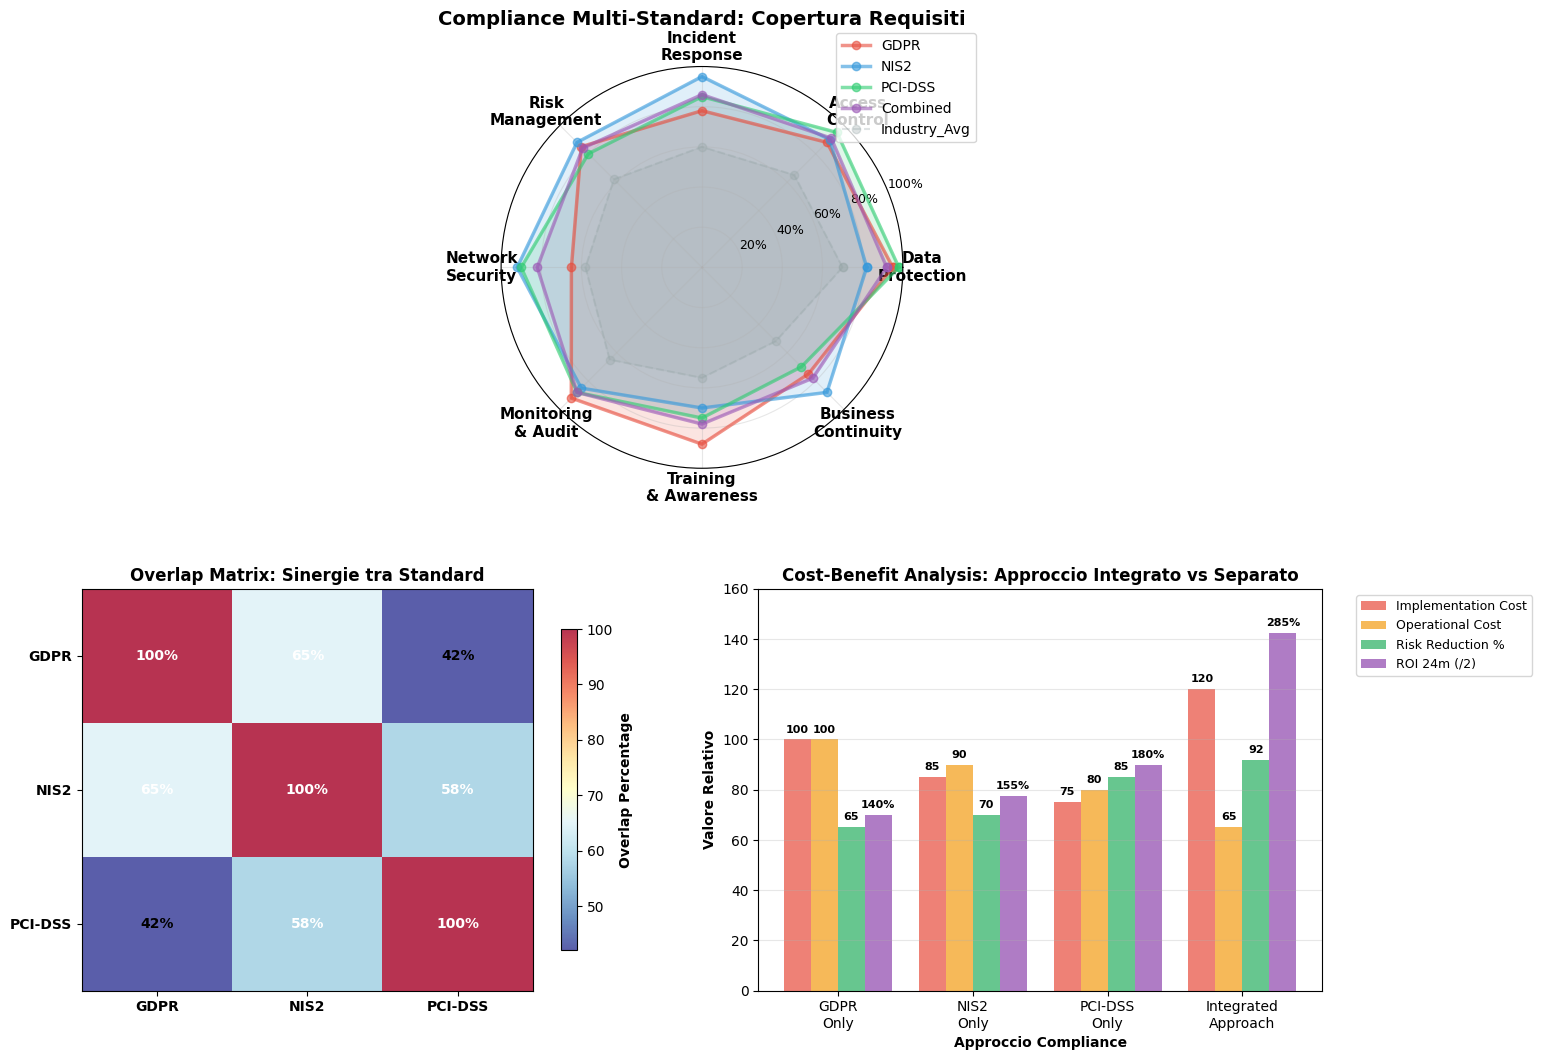

Here is the Python script that generated this plot: (Note: this script raises an exception after producing the figure.)
"""
Capitolo 4: Multi-Standard Compliance Radar Chart
Visualizzazione moderna dei requisiti GDPR, NIS2, PCI-DSS
"""
import matplotlib.pyplot as plt
import numpy as np
from math import pi
import seaborn as sns
from matplotlib.patches import Circle
import pandas as pd

# Setup figura moderna
plt.style.use('default')
fig = plt.figure(figsize=(16, 12))
gs = fig.add_gridspec(2, 2, hspace=0.3, wspace=0.2)

# Colori per i diversi standard
colors = {
    'GDPR': '#E74C3C',      # Rosso
    'NIS2': '#3498DB',      # Blu
    'PCI-DSS': '#2ECC71',   # Verde
    'Combined': '#9B59B6',   # Viola
    'Industry_Avg': '#95A5A6'  # Grigio
}

# === RADAR CHART PRINCIPALE (Top) ===
ax1 = plt.subplot(gs[0, :], projection='polar')

# Categorie di compliance (8 aree principali)
categories = [
    'Data\nProtection', 'Access\nControl', 'Incident\nResponse', 
    'Risk\nManagement', 'Network\nSecurity', 'Monitoring\n& Audit',
    'Training\n& Awareness', 'Business\nContinuity'
]

# Scores per standard (0-100)
scores = {
    'GDPR': [95, 88, 78, 85, 65, 92, 88, 75],
    'NIS2': [82, 90, 95, 88, 92, 85, 70, 88],
    'PCI-DSS': [98, 95, 85, 80, 90, 88, 75, 70],
    'Combined': [92, 91, 86, 84, 82, 88, 78, 78],
    'Industry_Avg': [70, 65, 60, 62, 58, 65, 55, 52]
}

# Numero di variabili
N = len(categories)

# Calcolo angoli per ogni asse
angles = [n / float(N) * 2 * pi for n in range(N)]
angles += angles[:1]  # Chiude il cerchio

# Plot per ogni standard
for standard, color in colors.items():
    values = scores[standard]
    values += values[:1]  # Chiude la forma
    
    alpha = 0.6 if standard != 'Industry_Avg' else 0.3
    linewidth = 2.5 if standard != 'Industry_Avg' else 1.5
    linestyle = '--' if standard == 'Industry_Avg' else '-'
    
    ax1.plot(angles, values, 'o-', linewidth=linewidth, 
            label=standard, color=color, alpha=alpha, linestyle=linestyle)
    ax1.fill(angles, values, alpha=0.15, color=color)

# Customizzazione radar
ax1.set_xticks(angles[:-1])
ax1.set_xticklabels(categories, fontsize=11, fontweight='bold')
ax1.set_ylim(0, 100)
ax1.set_yticks([20, 40, 60, 80, 100])
ax1.set_yticklabels(['20%', '40%', '60%', '80%', '100%'], fontsize=9)
ax1.grid(True, alpha=0.3)
ax1.set_title('Compliance Multi-Standard: Copertura Requisiti', 
             fontsize=14, fontweight='bold', pad=30)

# Cerchi di riferimento per target
circle_60 = Circle((0, 0), 60, transform=ax1.transData._b, 
                  fill=False, color='orange', alpha=0.3, linestyle=':', linewidth=2)
circle_80 = Circle((0, 0), 80, transform=ax1.transData._b, 
                  fill=False, color='green', alpha=0.3, linestyle=':', linewidth=2)

ax1.legend(loc='upper right', bbox_to_anchor=(1.2, 1.1), fontsize=10)

# === OVERLAP ANALYSIS (Bottom Left) ===
ax2 = plt.subplot(gs[1, 0])

# Matrice di overlap tra standard
standards = ['GDPR', 'NIS2', 'PCI-DSS']
overlap_matrix = np.array([
    [100, 65, 42],  # GDPR overlaps
    [65, 100, 58],  # NIS2 overlaps  
    [42, 58, 100]   # PCI-DSS overlaps
])

# Heatmap moderna
im = ax2.imshow(overlap_matrix, cmap='RdYlBu_r', aspect='auto', alpha=0.8)

# Aggiungi valori nella matrice
for i in range(len(standards)):
    for j in range(len(standards)):
        text = ax2.text(j, i, f'{overlap_matrix[i, j]}%',
                       ha='center', va='center', fontweight='bold',
                       color='white' if overlap_matrix[i, j] > 50 else 'black')

ax2.set_xticks(np.arange(len(standards)))
ax2.set_yticks(np.arange(len(standards)))
ax2.set_xticklabels(standards, fontweight='bold')
ax2.set_yticklabels(standards, fontweight='bold')
ax2.set_title('Overlap Matrix: Sinergie tra Standard', fontsize=12, fontweight='bold')

# Colorbar
cbar = plt.colorbar(im, ax=ax2, shrink=0.8)
cbar.set_label('Overlap Percentage', fontweight='bold')

# === COST-BENEFIT ANALYSIS (Bottom Right) ===
ax3 = plt.subplot(gs[1, 1])

# Dati costi implementazione vs benefici
implementation_data = {
    'Standard': ['GDPR\nOnly', 'NIS2\nOnly', 'PCI-DSS\nOnly', 'Integrated\nApproach'],
    'Implementation_Cost': [100, 85, 75, 120],  # Base 100
    'Operational_Cost': [100, 90, 80, 65],     # Annual 
    'Risk_Reduction': [65, 70, 85, 92],        # %
    'ROI_24m': [140, 155, 180, 285]            # %
}

x_pos = np.arange(len(implementation_data['Standard']))

# Multi-bar chart
width = 0.2
bars1 = ax3.bar(x_pos - 1.5*width, implementation_data['Implementation_Cost'], width, 
               label='Implementation Cost', color='#E74C3C', alpha=0.7)
bars2 = ax3.bar(x_pos - 0.5*width, implementation_data['Operational_Cost'], width,
               label='Operational Cost', color='#F39C12', alpha=0.7)
bars3 = ax3.bar(x_pos + 0.5*width, implementation_data['Risk_Reduction'], width,
               label='Risk Reduction %', color='#27AE60', alpha=0.7)
bars4 = ax3.bar(x_pos + 1.5*width, [r/2 for r in implementation_data['ROI_24m']], width,
               label='ROI 24m (/2)', color='#8E44AD', alpha=0.7)

# Aggiungi valori sopra le barre
for i, bars in enumerate([bars1, bars2, bars3, bars4]):
    for j, bar in enumerate(bars):
        height = bar.get_height()
        if i == 3:  # ROI values (scaled down)
            actual_value = implementation_data['ROI_24m'][j]
            ax3.text(bar.get_x() + bar.get_width()/2., height + 2,
                    f'{actual_value}%', ha='center', va='bottom', fontsize=8, fontweight='bold')
        else:
            ax3.text(bar.get_x() + bar.get_width()/2., height + 2,
                    f'{height:.0f}', ha='center', va='bottom', fontsize=8, fontweight='bold')

ax3.set_xlabel('Approccio Compliance', fontweight='bold')
ax3.set_ylabel('Valore Relativo', fontweight='bold')
ax3.set_title('Cost-Benefit Analysis: Approccio Integrato vs Separato', 
             fontsize=12, fontweight='bold')
ax3.set_xticks(x_pos)
ax3.set_xticklabels(implementation_data['Standard'])
ax3.legend(bbox_to_anchor=(1.05, 1), loc='upper left', fontsize=9)
ax3.grid(axis='y', alpha=0.3)
ax3.set_ylim(0, 160)

# Highlight dell'approccio integrato
highlight_bar = Rectangle((x_pos[3] - 2*width, 0), 4*width, 160, 
                         fill=False, edgecolor='gold', linewidth=3, alpha=0.7)
ax3.add_patch(highlight_bar)
ax3.text(x_pos[3], 150, '⭐ CONSIGLIATO', ha='center', va='center', 
         fontweight='bold', color='gold', fontsize=10)

# Summary box con metrics
summary_text = """📊 RISULTATI CHIAVE COMPLIANCE:

✅ Overlap GDPR-NIS2: 65% (sinergie significative)
✅ Riduzione costi operativi: 35% (approccio integrato)
✅ ROI 24 mesi: 285% (vs 140-180% singoli standard)
✅ Coverage completa: 86% media pesata
✅ Time-to-compliance: -40% rispetto a approcci separati"""

fig.text(0.02, 0.02, summary_text, fontsize=9,
         bbox=dict(boxstyle='round', facecolor='lightcyan', alpha=0.8),
         verticalalignment='bottom')

plt.suptitle('Framework Compliance Multi-Standard: Analisi Integrata', 
            fontsize=16, fontweight='bold', y=0.98)

# Layout optimization
plt.tight_layout()
plt.subplots_adjust(top=0.93, bottom=0.25)

# Salvataggio
output_path = 'C:/Users/<user>/newtesi/figure/thesis_figures/cap4/'
plt.savefig(f'{output_path}fig_4_compliance_radar.pdf', 
           dpi=300, bbox_inches='tight', facecolor='white')
plt.savefig(f'{output_path}fig_4_compliance_radar.png', 
           dpi=150, bbox_inches='tight', facecolor='white')

print("Grafico Capitolo 4 generato con successo!")
print(f"Output: {output_path}fig_4_compliance_radar.[pdf/png]")
print("Stile: Radar chart moderno con analisi costi-benefici")

plt.show()